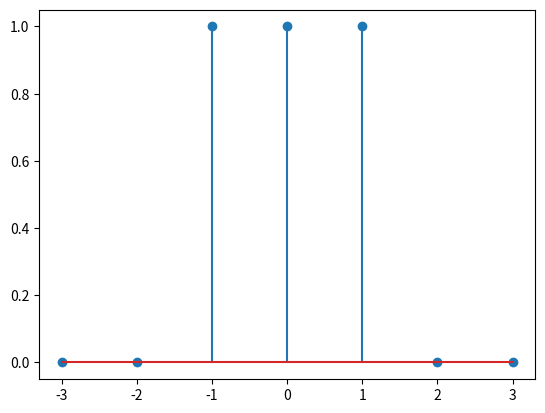

This figure's Python source:
import numpy as np
import matplotlib.pyplot as plt

def i(t):
    if t == 0:
        i = 1
    else:
        i = 0
    return i

b = np.arange(-3,4,1)
a = []
for n in range(-3, 4, 1):
    a.append(i(n+1) + i(n) + i(n-1))

plt.stem(b, a)
plt.show()
